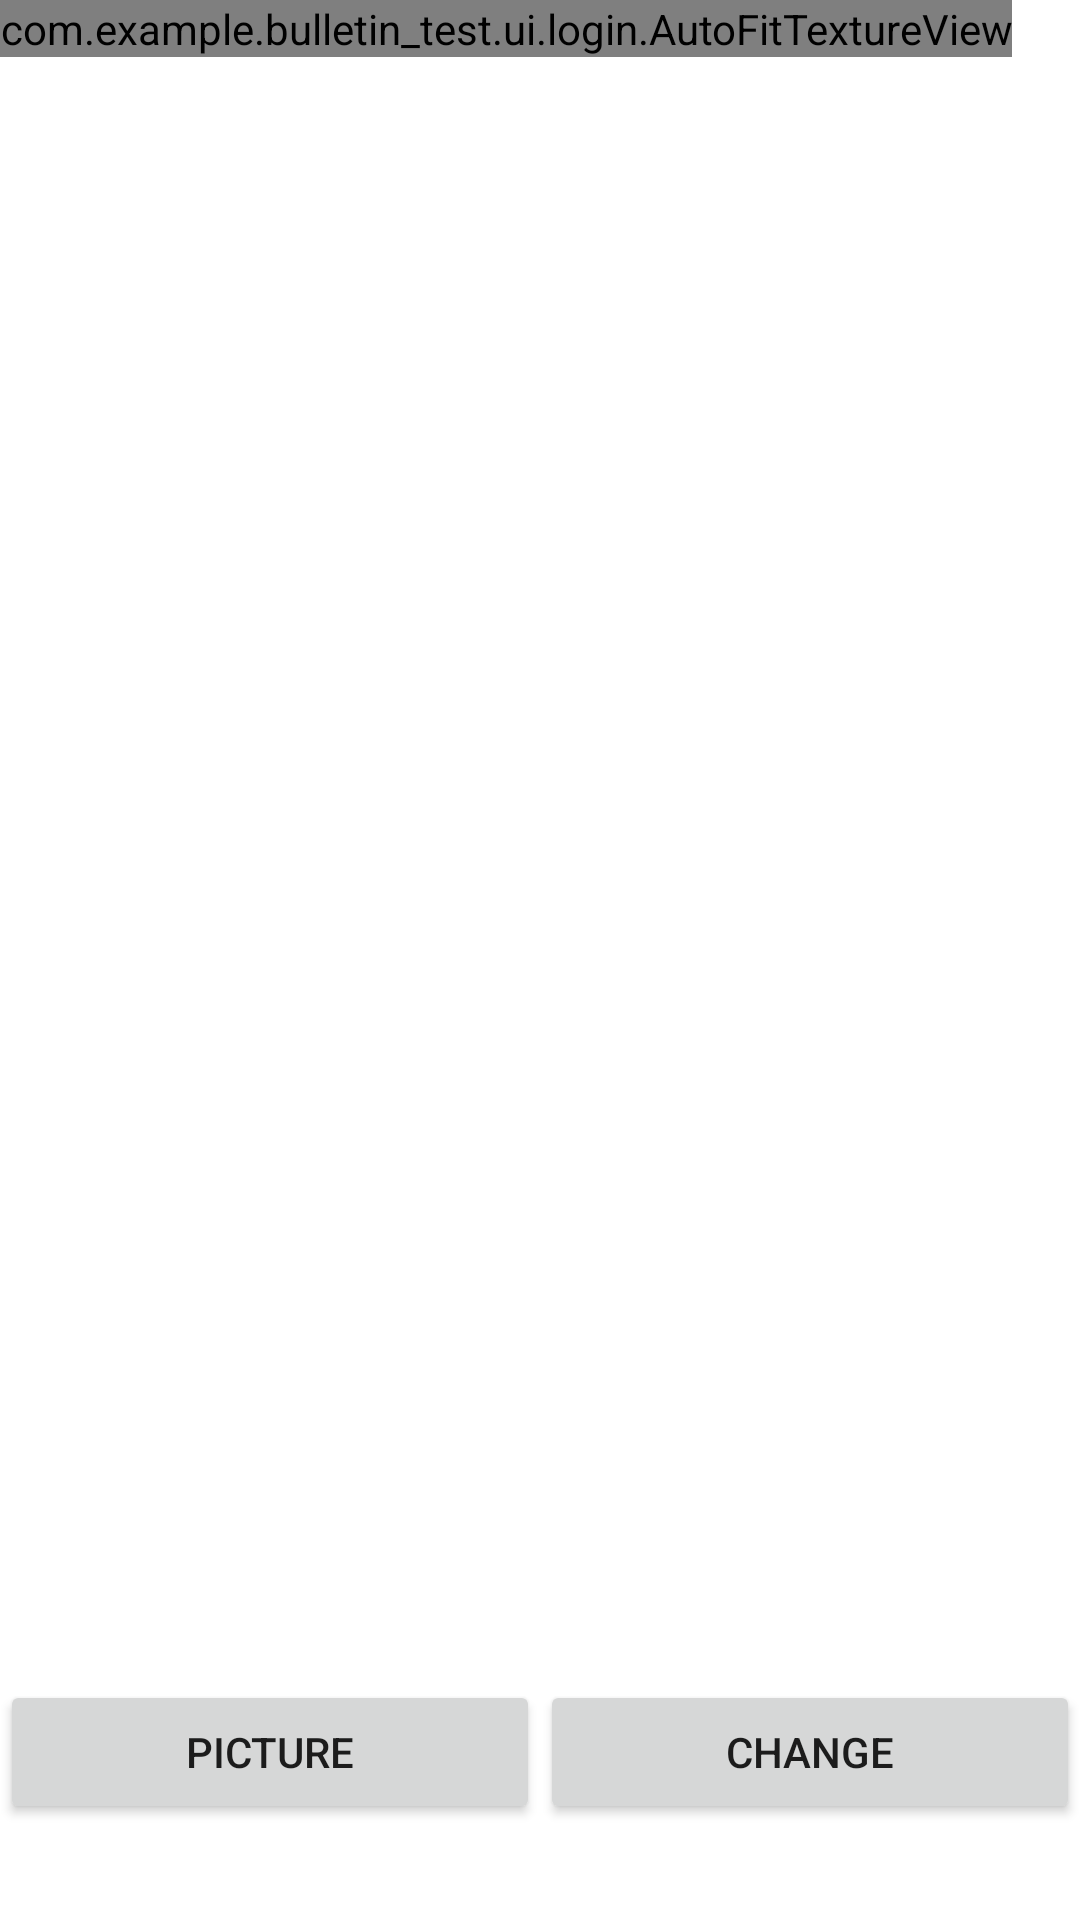

Here is an Android app screen rendered from its layout file. Give the layout XML and the strings, colors and styles it references.
<!-- AndroidManifest.xml: application theme Theme.Bulletin_Test -->
<!-- res/layout/fragment_camera2_basic.xml -->
<?xml version="1.0" encoding="utf-8"?>
<RelativeLayout xmlns:android="http://schemas.android.com/apk/res/android"
    android:layout_width="match_parent"
    android:layout_height="match_parent">

    <com.example.bulletin_test.ui.login.AutoFitTextureView
        android:id="@+id/texture"
        android:layout_width="wrap_content"
        android:layout_height="wrap_content"
        android:layout_alignParentStart="true"
        android:layout_alignParentTop="true"
        android:layout_alignParentLeft="true" />

    <LinearLayout
        android:id="@+id/control"
        android:layout_width="match_parent"
        android:layout_height="112dp"
        android:layout_alignParentStart="true"
        android:layout_alignParentLeft="true"
        android:layout_alignParentBottom="true"
        android:gravity="center_vertical">

        <Button
            android:id="@+id/picture"
            android:layout_width="wrap_content"
            android:layout_height="wrap_content"
            android:layout_weight="1"
            android:text="picture" />

        <Button
            android:id="@+id/change"
            android:layout_width="wrap_content"
            android:layout_height="wrap_content"
            android:layout_weight="1"
            android:text="change" />

    </LinearLayout>

</RelativeLayout>
<!-- resources referenced by this layout -->
<resources>
  <style name="Theme.Bulletin_Test" parent="Theme.MaterialComponents.DayNight.DarkActionBar">
          
          <item name="colorPrimary">@color/purple_500</item>
          <item name="colorPrimaryVariant">@color/purple_700</item>
          <item name="colorOnPrimary">@color/white</item>
          
          <item name="colorSecondary">@color/teal_200</item>
          <item name="colorSecondaryVariant">@color/teal_700</item>
          <item name="colorOnSecondary">@color/black</item>
          
          <item name="android:statusBarColor" tools:targetApi="l">?attr/colorPrimaryVariant</item>
          
      </style>
  <!-- not gathered from this repository: default colours our renderer supplied (Android Studio template values) -->
  <color name="purple_500">#FF6200EE</color>
  <color name="purple_700">#FF3700B3</color>
  <color name="teal_200">#FF03DAC5</color>
  <color name="teal_700">#FF018786</color>
  <color name="black">#FF000000</color>
  <color name="white">#FFFFFFFF</color>
</resources>
